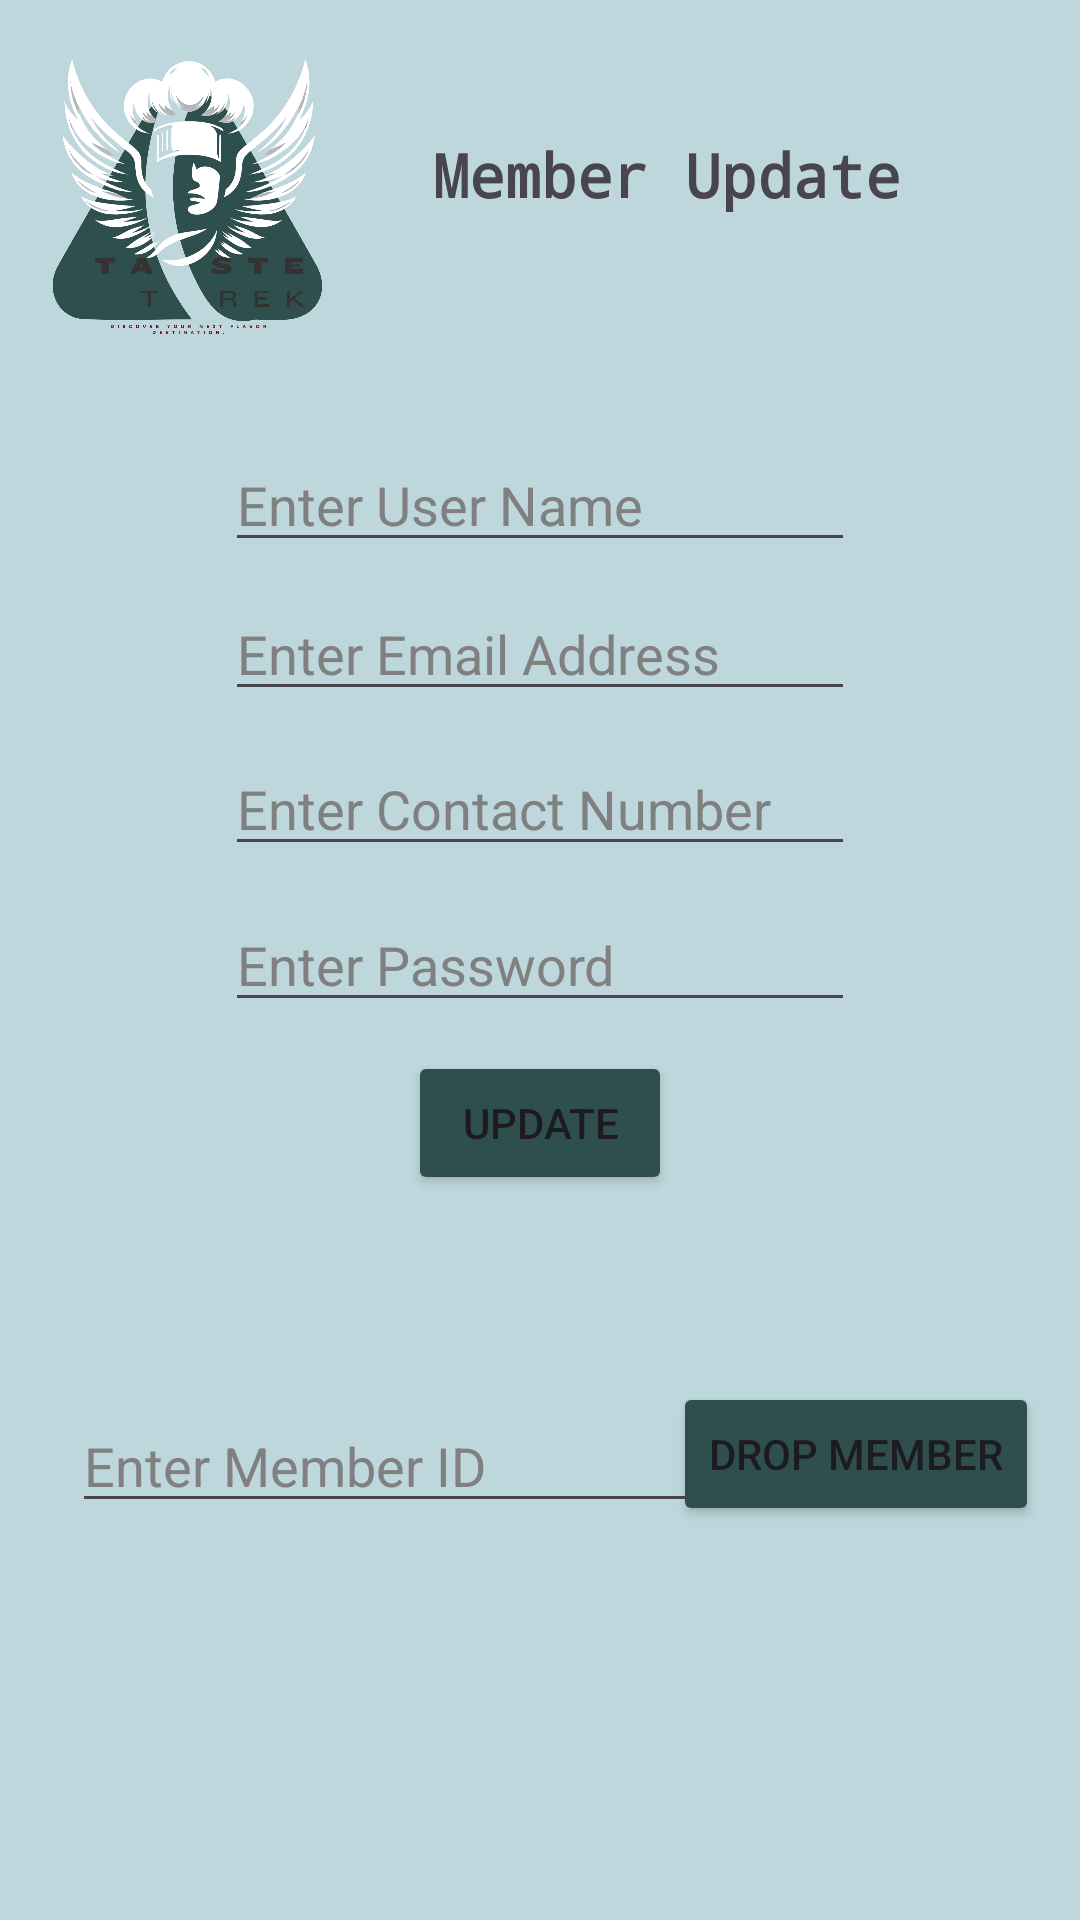

Layout XML and referenced resources for this Android screen:
<!-- AndroidManifest.xml: application theme Theme.TasteTrek -->
<!-- res/layout/activity_update_and_drop_member.xml -->
<?xml version="1.0" encoding="utf-8"?>
<androidx.constraintlayout.widget.ConstraintLayout xmlns:android="http://schemas.android.com/apk/res/android"
    xmlns:app="http://schemas.android.com/apk/res-auto"
    xmlns:tools="http://schemas.android.com/tools"
    android:id="@+id/main"
    android:layout_width="match_parent"
    android:layout_height="match_parent"
    android:background="#BED7DC"
    tools:context=".UpdateAndDropMemberActivity">

    <ImageView
        android:id="@+id/logo"
        android:layout_width="120dp"
        android:layout_height="120dp"
        app:layout_constraintBottom_toBottomOf="parent"
        app:layout_constraintEnd_toEndOf="parent"
        app:layout_constraintHorizontal_bias="0.003"
        app:layout_constraintStart_toStartOf="parent"
        app:layout_constraintTop_toTopOf="parent"
        app:layout_constraintVertical_bias="0.0"
        app:srcCompat="@drawable/logo" />

    <TextView
        android:id="@+id/meberupdatetxt"
        android:layout_width="wrap_content"
        android:layout_height="wrap_content"
        android:fontFamily="monospace"
        android:text="Member Update"
        android:textColorLink="#000000"
        android:textSize="20sp"
        app:layout_constraintBottom_toBottomOf="parent"
        app:layout_constraintEnd_toEndOf="parent"
        app:layout_constraintHorizontal_bias="0.284"
        app:layout_constraintStart_toEndOf="@+id/logo"
        app:layout_constraintTop_toTopOf="parent"
        app:layout_constraintVertical_bias="0.073"
        android:textStyle="bold" />

    <EditText
        android:id="@+id/usernameUpdateTxt"
        android:layout_width="wrap_content"
        android:layout_height="wrap_content"
        android:ems="10"
        android:hint="Enter User Name"
        android:textColorHint="#808080"
        app:layout_constraintBottom_toBottomOf="parent"
        app:layout_constraintEnd_toEndOf="parent"
        app:layout_constraintStart_toStartOf="parent"
        app:layout_constraintTop_toTopOf="parent"
        app:layout_constraintVertical_bias="0.244" />

    <Button
        android:id="@+id/updateButton2"
        android:layout_width="wrap_content"
        android:layout_height="wrap_content"
        android:backgroundTint="#2F4F4F"
        android:text="Update"
        android:textColorLink="#FFFFFF"
        app:layout_constraintBottom_toBottomOf="parent"
        app:layout_constraintEnd_toEndOf="parent"
        app:layout_constraintStart_toStartOf="parent"
        app:layout_constraintTop_toTopOf="parent"
        app:layout_constraintVertical_bias="0.592" />

    <EditText
        android:id="@+id/emailUpdateTxt"
        android:layout_width="wrap_content"
        android:layout_height="wrap_content"
        android:ems="10"
        android:hint="Enter Email Address"
        android:inputType="textEmailAddress"
        android:textColorHint="#808080"
        app:layout_constraintBottom_toBottomOf="parent"
        app:layout_constraintEnd_toEndOf="parent"
        app:layout_constraintStart_toStartOf="parent"
        app:layout_constraintTop_toTopOf="parent"
        app:layout_constraintVertical_bias="0.327" />

    <EditText
        android:id="@+id/pwdUpdateTxt"
        android:layout_width="wrap_content"
        android:layout_height="wrap_content"
        android:ems="10"
        android:hint="Enter Password"
        android:inputType="textPassword"
        android:textColorHint="#808080"
        app:layout_constraintBottom_toBottomOf="parent"
        app:layout_constraintEnd_toEndOf="parent"
        app:layout_constraintStart_toStartOf="parent"
        app:layout_constraintTop_toTopOf="parent" />

    <EditText
        android:id="@+id/contactUpdateTxt"
        android:layout_width="wrap_content"
        android:layout_height="wrap_content"
        android:ems="10"
        android:hint="Enter Contact Number"
        android:inputType="number"
        android:textColorHint="#808080"
        app:layout_constraintBottom_toBottomOf="parent"
        app:layout_constraintEnd_toEndOf="parent"
        app:layout_constraintStart_toStartOf="parent"
        app:layout_constraintTop_toTopOf="parent"
        app:layout_constraintVertical_bias="0.413" />

    <EditText
        android:id="@+id/dropMemberTxt"
        android:layout_width="wrap_content"
        android:layout_height="wrap_content"
        android:ems="10"
        android:hint="Enter Member ID"
        android:inputType="number"
        android:textColorHint="#808080"
        app:layout_constraintBottom_toBottomOf="parent"
        app:layout_constraintEnd_toEndOf="parent"
        app:layout_constraintHorizontal_bias="0.159"
        app:layout_constraintStart_toStartOf="parent"
        app:layout_constraintTop_toTopOf="parent"
        app:layout_constraintVertical_bias="0.779" />

    <Button
        android:id="@+id/dropMemberButton"
        android:layout_width="wrap_content"
        android:layout_height="wrap_content"
        android:backgroundTint="#2F4F4F"
        android:text="Drop Member"
        app:layout_constraintBottom_toBottomOf="parent"
        app:layout_constraintEnd_toEndOf="parent"
        app:layout_constraintHorizontal_bias="0.942"
        app:layout_constraintStart_toStartOf="parent"
        app:layout_constraintTop_toTopOf="parent"
        app:layout_constraintVertical_bias="0.778" />

</androidx.constraintlayout.widget.ConstraintLayout>
<!-- resources referenced by this layout -->
<resources>
  <!-- drawable logo: png bitmap (drawable, 407928 bytes) -->
  <style name="Theme.TasteTrek" parent="Base.Theme.TasteTrek" />
  <style name="Base.Theme.TasteTrek" parent="Theme.Material3.DayNight.NoActionBar">
          
          
      </style>
</resources>
